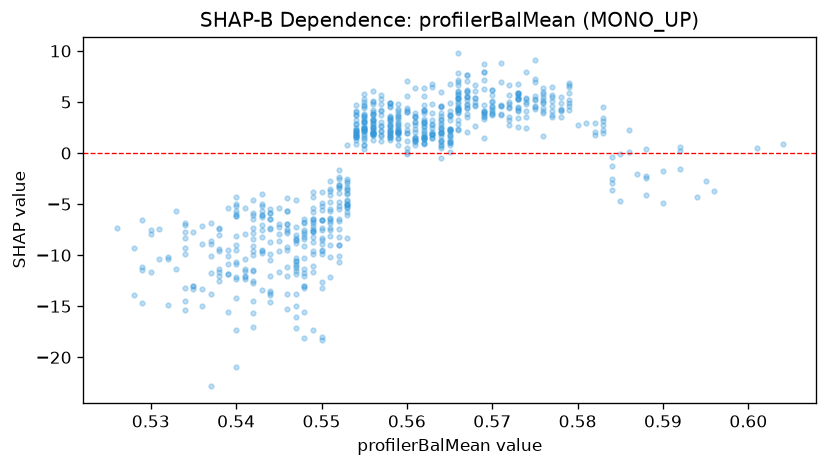

The data file committed next to this chart (first rows):
feature_value, shap_value
0.534, -7.77
0.534, -15.34
0.571, 8.844
0.568, 5.393
0.559, 2.518
0.566, 7.832
0.566, 5.038
0.555, 3.657
0.563, 1.773
0.555, 1.713
0.555, 2.121
0.547, -11.88
0.542, -7.336
0.54, -10.71
0.542, -9.086
0.54, -9.018
0.55, -7.514
0.55, -6.565
0.549, -6.431
0.554, 2.821
0.558, 2.23
0.556, 1.976
0.549, -17.31
0.542, -11.47
0.542, -8.424
0.536, -7.105
0.539, -10.86
0.536, -15.02
0.531, -10.4
0.54, -8.108
0.54, -20.98
0.537, -6.869
0.537, -22.85
0.552, -3.404
0.558, 4.868
0.556, 3.192
0.562, 4.169
0.551, -6.48
0.556, 2.512
0.559, 2.066
0.556, 4.178
0.558, 2.055
0.565, 1.106
0.567, 2.055
0.557, 2.138
0.562, 0.962
0.564, 3.29
0.562, 1.405
0.567, 5.482
0.569, 7.176
0.563, 2.464
0.558, 2.641
0.559, 3.533
0.558, 1.293
0.554, 4.044
0.553, 0.7512
0.559, 3.037
0.562, 3.906
0.569, 3.93
0.564, 3.629
... 689 more rows
